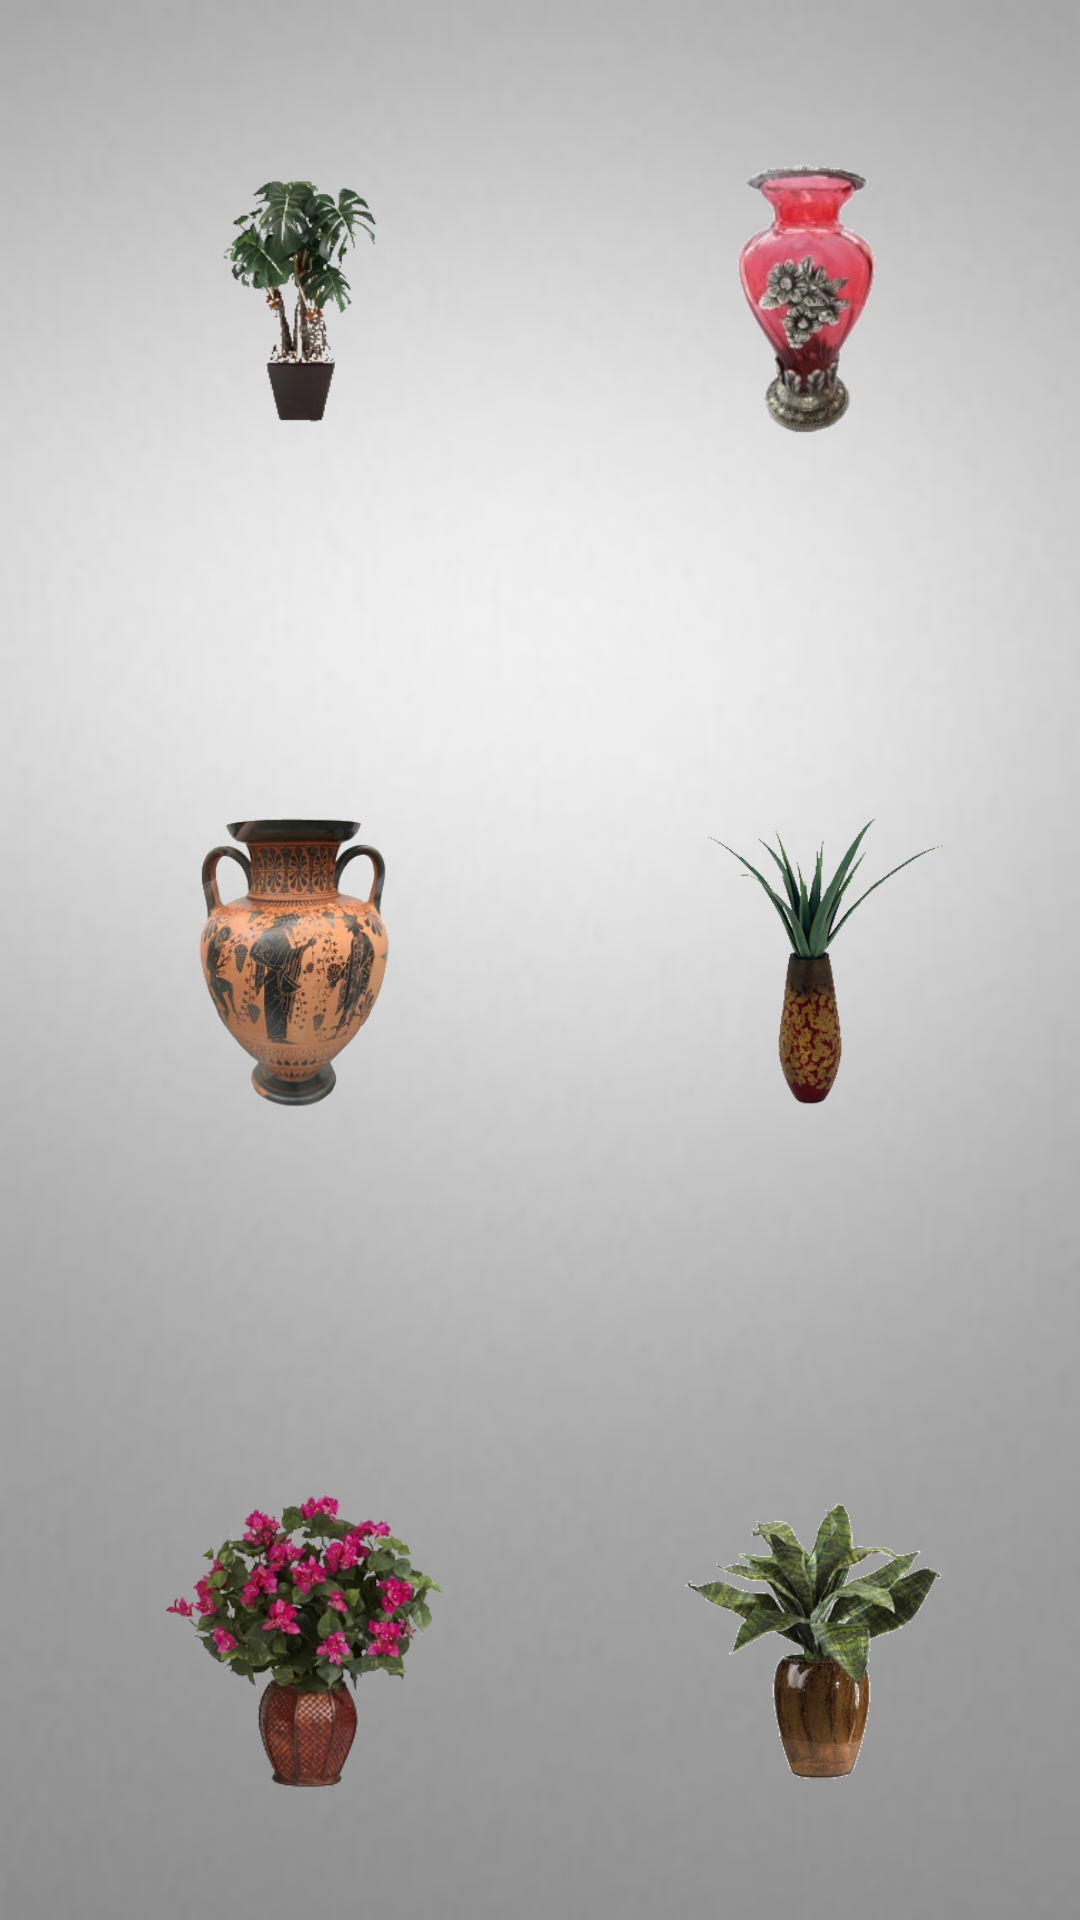

Here is an Android app screen rendered from its layout file. Give the layout XML and the strings, colors and styles it references.
<!-- AndroidManifest.xml: application theme Theme.AppCompat.Light.NoActionBar -->
<!-- res/layout/activity_vases.xml -->
<?xml version="1.0" encoding="utf-8"?>
<RelativeLayout xmlns:android="http://schemas.android.com/apk/res/android"
    xmlns:tools="http://schemas.android.com/tools"
    xmlns:app="http://schemas.android.com/apk/res-auto"
    android:id="@+id/activity_vases"
    android:layout_width="match_parent"
    android:layout_height="match_parent"
    android:paddingBottom="@dimen/activity_vertical_margin"
    android:paddingLeft="@dimen/activity_horizontal_margin"
    android:paddingRight="@dimen/activity_horizontal_margin"
    android:paddingTop="@dimen/activity_vertical_margin"
    tools:context="emb.mobiliando.VasesActivity"
    android:background="@drawable/gray_bg">

    <ImageView
        android:layout_height="100dp"
        android:layout_width="100dp"
        app:srcCompat="@drawable/vase1"
        android:layout_marginLeft="50dp"
        android:layout_marginStart="50dp"
        android:layout_marginTop="50dp"
        android:id="@+id/imageView1"
        />

    <ImageView
        android:layout_height="100dp"
        android:layout_width="100dp"
        app:srcCompat="@drawable/vase3"
        android:id="@+id/imageView3"
        android:layout_alignTop="@+id/imageView1"
        android:layout_alignParentRight="true"
        android:layout_alignParentEnd="true"
        android:layout_marginRight="39dp"
        android:layout_marginEnd="39dp" />

    <ImageView
        android:layout_height="100dp"
        android:layout_width="100dp"
        app:srcCompat="@drawable/vase2"
        android:id="@+id/imageView2"
        android:layout_centerVertical="true"
        android:layout_alignLeft="@+id/imageView1"
        android:layout_alignStart="@+id/imageView1" />

    <ImageView
        android:layout_height="100dp"
        android:layout_width="100dp"
        app:srcCompat="@drawable/vase4"
        android:id="@+id/imageView4"
        android:layout_alignTop="@+id/imageView2"
        android:layout_alignLeft="@+id/imageView3"
        android:layout_alignStart="@+id/imageView3" />

    <ImageView
        android:layout_height="100dp"
        android:layout_width="100dp"
        app:srcCompat="@drawable/vase5"
        android:id="@+id/imageView5"
        android:layout_alignTop="@+id/imageView6"
        android:layout_alignLeft="@+id/imageView4"
        android:layout_alignStart="@+id/imageView4" />

    <ImageView
        android:layout_height="100dp"
        android:layout_width="100dp"
        app:srcCompat="@drawable/vase6"
        android:id="@+id/imageView6"
        android:layout_marginBottom="43dp"
        android:layout_alignParentBottom="true"
        android:layout_alignLeft="@+id/imageView2"
        android:layout_alignStart="@+id/imageView2" />

</RelativeLayout>
<!-- resources referenced by this layout -->
<resources>
  <!-- drawable gray_bg: jpg bitmap (drawable, 6324 bytes) -->
  <!-- drawable vase1: png bitmap (drawable, 30594 bytes) -->
  <!-- drawable vase2: png bitmap (drawable, 97478 bytes) -->
  <!-- drawable vase3: png bitmap (drawable, 36356 bytes) -->
  <!-- drawable vase4: png bitmap (drawable, 64354 bytes) -->
  <!-- drawable vase5: png bitmap (drawable, 59023 bytes) -->
  <!-- drawable vase6: png bitmap (drawable, 62857 bytes) -->
</resources>
